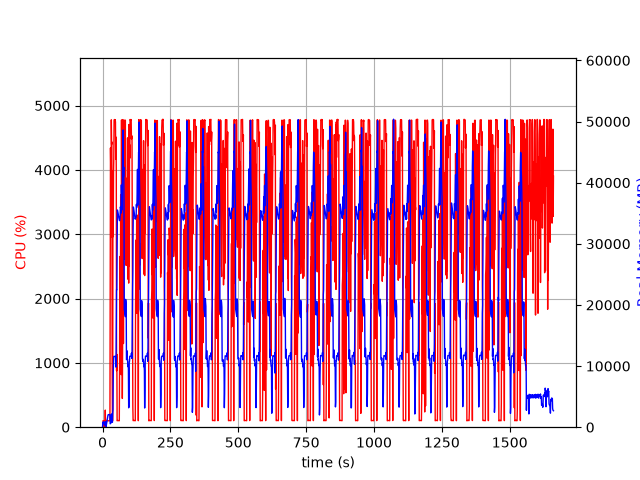

Data behind this chart, as committed beside it:
elapsed_time, nproc, cpu, mem_real, mem_virtual
4.029273986816406e-05, 1, 0.0, 6.922, 3185
1.006, 12, 28.8, 779.2, 5002
2.014, 4, 102.2, 788.5, 2471
3.022, 5, 100.2, 872.2, 2982
4.03, 3, 99.2, 624.2, 1998
5.037, 3, 99.3, 726.5, 2206
6.045, 3, 99.2, 831.5, 2206
7.053, 4, 3.0, 384.1, 1935
8.062, 3, 100.4, 365.8, 1659
9.068, 3, 1.0, 315.2, 1614
10.08, 4, 265.9, 585.7, 2263
11.08, 7, 6.9, 910.7, 3389
12.09, 3, 112.2, 303, 1646
13.1, 1, 22.8, 108.7, 782.3
14.11, 1, 100.3, 372.7, 1902
15.11, 1, 100.2, 634.7, 3188
16.12, 1, 100.2, 914.7, 3188
17.13, 1, 99.2, 1151, 5748
18.14, 1, 99.3, 1431, 5748
19.14, 1, 100.2, 1715, 5748
20.15, 1, 99.3, 1995, 5748
21.16, 1, 101.0, 2053, 5236
22.17, 1, 100.1, 2053, 5236
23.18, 1, 99.1, 2050, 5236
24.19, 1, 100.1, 2050, 5236
25.2, 1, 99.9, 2050, 5236
26.21, 1, 100.0, 2050, 5236
27.22, 1, 100.1, 2065, 5761
28.23, 1, 2348, 570.3, 9218
29.25, 1, 4341, 568, 9240
30.27, 1, 4047, 642.2, 9270
31.29, 1, 2957, 1660, 9834
32.31, 1, 4778, 1660, 9834
33.33, 1, 4397, 2172, 9834
34.35, 1, 4434, 801.8, 9834
35.36, 1, 1053, 804.4, 10858
36.37, 1, 100.2, 804.4, 10858
37.38, 1, 99.2, 2370, 10406
38.38, 1, 3989, 2847, 10406
39.44, 1, 2962, 8838, 17124
40.45, 1, 3960, 10705, 26340
41.47, 1, 4191, 11582, 26340
42.49, 1, 4767, 11578, 26340
43.51, 1, 4782, 11578, 26340
44.53, 1, 4777, 11578, 26340
45.55, 1, 4770, 11578, 26340
46.57, 1, 4780, 11568, 26340
47.59, 1, 4742, 11596, 26340
48.6, 1, 4168, 11314, 26340
49.62, 1, 4510, 9827, 27388
50.64, 1, 3981, 15524, 42234
51.65, 1, 878.2, 22508, 42234
52.66, 1, 1131, 22475, 62714
53.67, 1, 100.1, 29233, 62714
54.68, 1, 103.2, 35530, 62714
55.69, 1, 103.2, 35341, 62714
56.7, 1, 103.2, 35084, 62714
57.7, 1, 103.3, 34823, 62714
58.71, 1, 102.2, 34534, 62714
59.72, 1, 102.2, 34291, 62714
... 1,577 more rows
